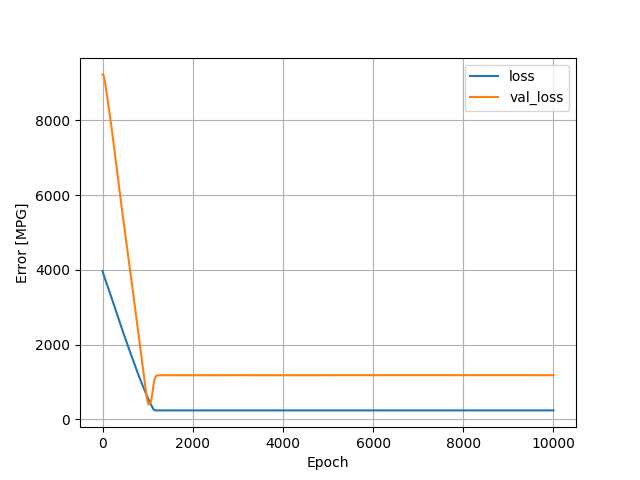

The data file committed next to this chart (first rows):
, loss, val_loss, epoch
0, 3974, 9232, 0
1, 3968, 9233, 1
2, 3963, 9234, 2
3, 3958, 9233, 3
4, 3953, 9233, 4
5, 3948, 9233, 5
6, 3943, 9232, 6
7, 3939, 9231, 7
8, 3934, 9230, 8
9, 3930, 9228, 9
10, 3926, 9226, 10
11, 3922, 9225, 11
12, 3918, 9222, 12
13, 3914, 9220, 13
14, 3910, 9219, 14
15, 3905, 9216, 15
16, 3901, 9215, 16
17, 3897, 9212, 17
18, 3893, 9210, 18
19, 3889, 9208, 19
20, 3885, 9206, 20
21, 3881, 9204, 21
22, 3877, 9202, 22
23, 3873, 9199, 23
24, 3869, 9196, 24
25, 3865, 9192, 25
26, 3861, 9189, 26
27, 3858, 9186, 27
28, 3854, 9183, 28
29, 3850, 9180, 29
30, 3846, 9175, 30
31, 3843, 9171, 31
32, 3839, 9166, 32
33, 3836, 9162, 33
34, 3832, 9156, 34
35, 3829, 9151, 35
36, 3825, 9145, 36
37, 3822, 9139, 37
38, 3818, 9133, 38
39, 3815, 9128, 39
40, 3812, 9122, 40
41, 3808, 9116, 41
42, 3805, 9109, 42
43, 3801, 9103, 43
44, 3798, 9096, 44
45, 3794, 9090, 45
46, 3791, 9083, 46
47, 3787, 9077, 47
48, 3784, 9070, 48
49, 3781, 9063, 49
50, 3777, 9057, 50
51, 3774, 9049, 51
52, 3770, 9042, 52
53, 3767, 9036, 53
54, 3763, 9029, 54
55, 3760, 9021, 55
56, 3756, 9014, 56
57, 3753, 9007, 57
58, 3749, 8999, 58
59, 3746, 8992, 59
... 9,940 more rows
